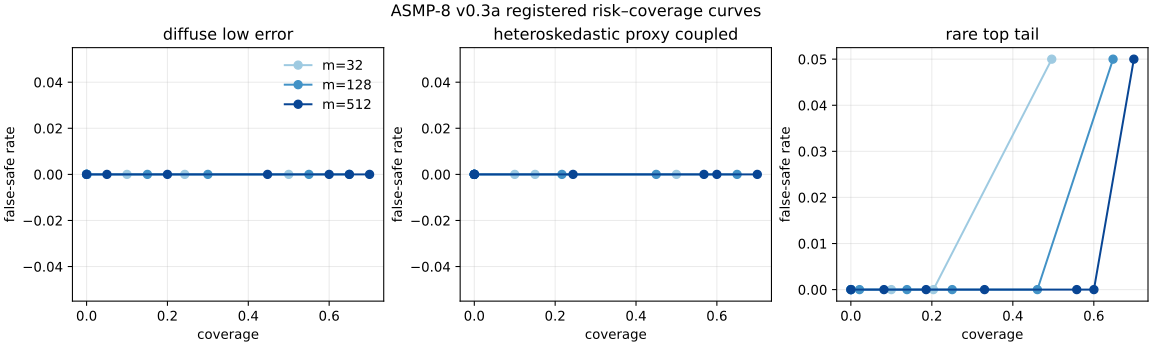

The file beside this chart, header and first rows:
error_family, sample_size, policy_id, threshold, coverage, false_safe_rate
diffuse_low_error, 32, gibbs:beta=0.25, -0.2, 1.0, 0.0
diffuse_low_error, 32, gibbs:beta=0.25, -0.1, 1.0, 0.0
diffuse_low_error, 32, gibbs:beta=0.25, -0.05, 1.0, 0.0
diffuse_low_error, 32, gibbs:beta=0.25, 0.0, 0.0, 0.0
diffuse_low_error, 32, gibbs:beta=0.25, 0.025, 0.0, 0.0
diffuse_low_error, 32, gibbs:beta=0.25, 0.05, 0.0, 0.0
diffuse_low_error, 32, gibbs:beta=0.25, 0.1, 0.0, 0.0
diffuse_low_error, 32, gibbs:beta=0.5, -0.2, 1.0, 0.0
diffuse_low_error, 32, gibbs:beta=0.5, -0.1, 1.0, 0.0
diffuse_low_error, 32, gibbs:beta=0.5, -0.05, 1.0, 0.0
diffuse_low_error, 32, gibbs:beta=0.5, 0.0, 0.0, 0.0
diffuse_low_error, 32, gibbs:beta=0.5, 0.025, 0.0, 0.0
diffuse_low_error, 32, gibbs:beta=0.5, 0.05, 0.0, 0.0
diffuse_low_error, 32, gibbs:beta=0.5, 0.1, 0.0, 0.0
diffuse_low_error, 32, gibbs:beta=1, -0.2, 1.0, 0.0
diffuse_low_error, 32, gibbs:beta=1, -0.1, 1.0, 0.0
diffuse_low_error, 32, gibbs:beta=1, -0.05, 0.0, 0.0
diffuse_low_error, 32, gibbs:beta=1, 0.0, 0.0, 0.0
diffuse_low_error, 32, gibbs:beta=1, 0.025, 0.0, 0.0
diffuse_low_error, 32, gibbs:beta=1, 0.05, 0.0, 0.0
diffuse_low_error, 32, gibbs:beta=1, 0.1, 0.0, 0.0
diffuse_low_error, 32, gibbs:beta=2, -0.2, 1.0, 0.0
diffuse_low_error, 32, gibbs:beta=2, -0.1, 0.0, 0.0
diffuse_low_error, 32, gibbs:beta=2, -0.05, 0.0, 0.0
diffuse_low_error, 32, gibbs:beta=2, 0.0, 0.0, 0.0
diffuse_low_error, 32, gibbs:beta=2, 0.025, 0.0, 0.0
diffuse_low_error, 32, gibbs:beta=2, 0.05, 0.0, 0.0
diffuse_low_error, 32, gibbs:beta=2, 0.1, 0.0, 0.0
diffuse_low_error, 32, gibbs:beta=4, -0.2, 0.0, 0.0
diffuse_low_error, 32, gibbs:beta=4, -0.1, 0.0, 0.0
diffuse_low_error, 32, gibbs:beta=4, -0.05, 0.0, 0.0
diffuse_low_error, 32, gibbs:beta=4, 0.0, 0.0, 0.0
diffuse_low_error, 32, gibbs:beta=4, 0.025, 0.0, 0.0
diffuse_low_error, 32, gibbs:beta=4, 0.05, 0.0, 0.0
diffuse_low_error, 32, gibbs:beta=4, 0.1, 0.0, 0.0
diffuse_low_error, 32, best_of_n:n=2, -0.2, 1.0, 0.0
diffuse_low_error, 32, best_of_n:n=2, -0.1, 0.8564, 0.0
diffuse_low_error, 32, best_of_n:n=2, -0.05, 0.0, 0.0
diffuse_low_error, 32, best_of_n:n=2, 0.0, 0.0, 0.0
diffuse_low_error, 32, best_of_n:n=2, 0.025, 0.0, 0.0
diffuse_low_error, 32, best_of_n:n=2, 0.05, 0.0, 0.0
diffuse_low_error, 32, best_of_n:n=2, 0.1, 0.0, 0.0
diffuse_low_error, 32, best_of_n:n=4, -0.2, 0.0, 0.0
diffuse_low_error, 32, best_of_n:n=4, -0.1, 0.0, 0.0
diffuse_low_error, 32, best_of_n:n=4, -0.05, 0.0, 0.0
diffuse_low_error, 32, best_of_n:n=4, 0.0, 0.0, 0.0
diffuse_low_error, 32, best_of_n:n=4, 0.025, 0.0, 0.0
diffuse_low_error, 32, best_of_n:n=4, 0.05, 0.0, 0.0
diffuse_low_error, 32, best_of_n:n=4, 0.1, 0.0, 0.0
diffuse_low_error, 32, best_of_n:n=8, -0.2, 0.0, 0.0
diffuse_low_error, 32, best_of_n:n=8, -0.1, 0.0, 0.0
diffuse_low_error, 32, best_of_n:n=8, -0.05, 0.0, 0.0
diffuse_low_error, 32, best_of_n:n=8, 0.0, 0.0, 0.0
diffuse_low_error, 32, best_of_n:n=8, 0.025, 0.0, 0.0
diffuse_low_error, 32, best_of_n:n=8, 0.05, 0.0, 0.0
diffuse_low_error, 32, best_of_n:n=8, 0.1, 0.0, 0.0
diffuse_low_error, 32, best_of_n:n=16, -0.2, 0.0, 0.0
diffuse_low_error, 32, best_of_n:n=16, -0.1, 0.0, 0.0
diffuse_low_error, 32, best_of_n:n=16, -0.05, 0.0, 0.0
diffuse_low_error, 32, best_of_n:n=16, 0.0, 0.0, 0.0
... 1,200 more rows
